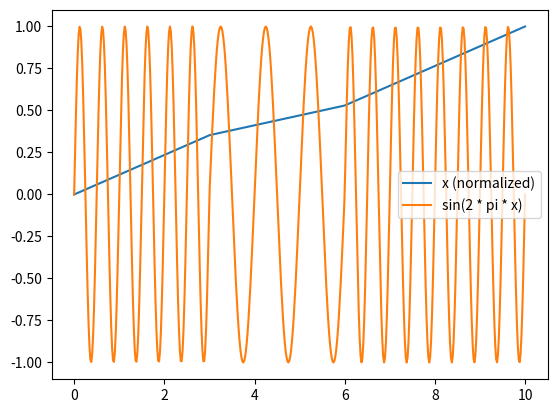

Here is the Python script that generated this plot:
import numpy as np
import matplotlib.pyplot as plt

def generate_piecewise_linear(n_samples = 500, periods=10, random_state = 123):
  rng = np.random.RandomState(random_state)

  X = np.linspace(0.0, periods, n_samples)

  # Piecewise linear basis function
  h0 = 1
  h1 = X
  h2 = np.maximum(0, X - 3)
  h3 = np.maximum(0, X - 6)

  y_true = (10 * h0) + (2 * h1) + (-1 * h2) + (1 * h3)

  return X, y_true

X, y_true = generate_piecewise_linear()
y_max = np.max(y_true)
y_min = np.min(y_true)
order = np.argsort(X)

plt.plot(X[order], (y_true[order] - y_min)/(y_max - y_min), label = 'x (normalized)')
plt.plot(X[order], np.sin(2 * np.pi * y_true[order]), label = 'sin(2 * pi * x)')
plt.legend()
plt.show()
